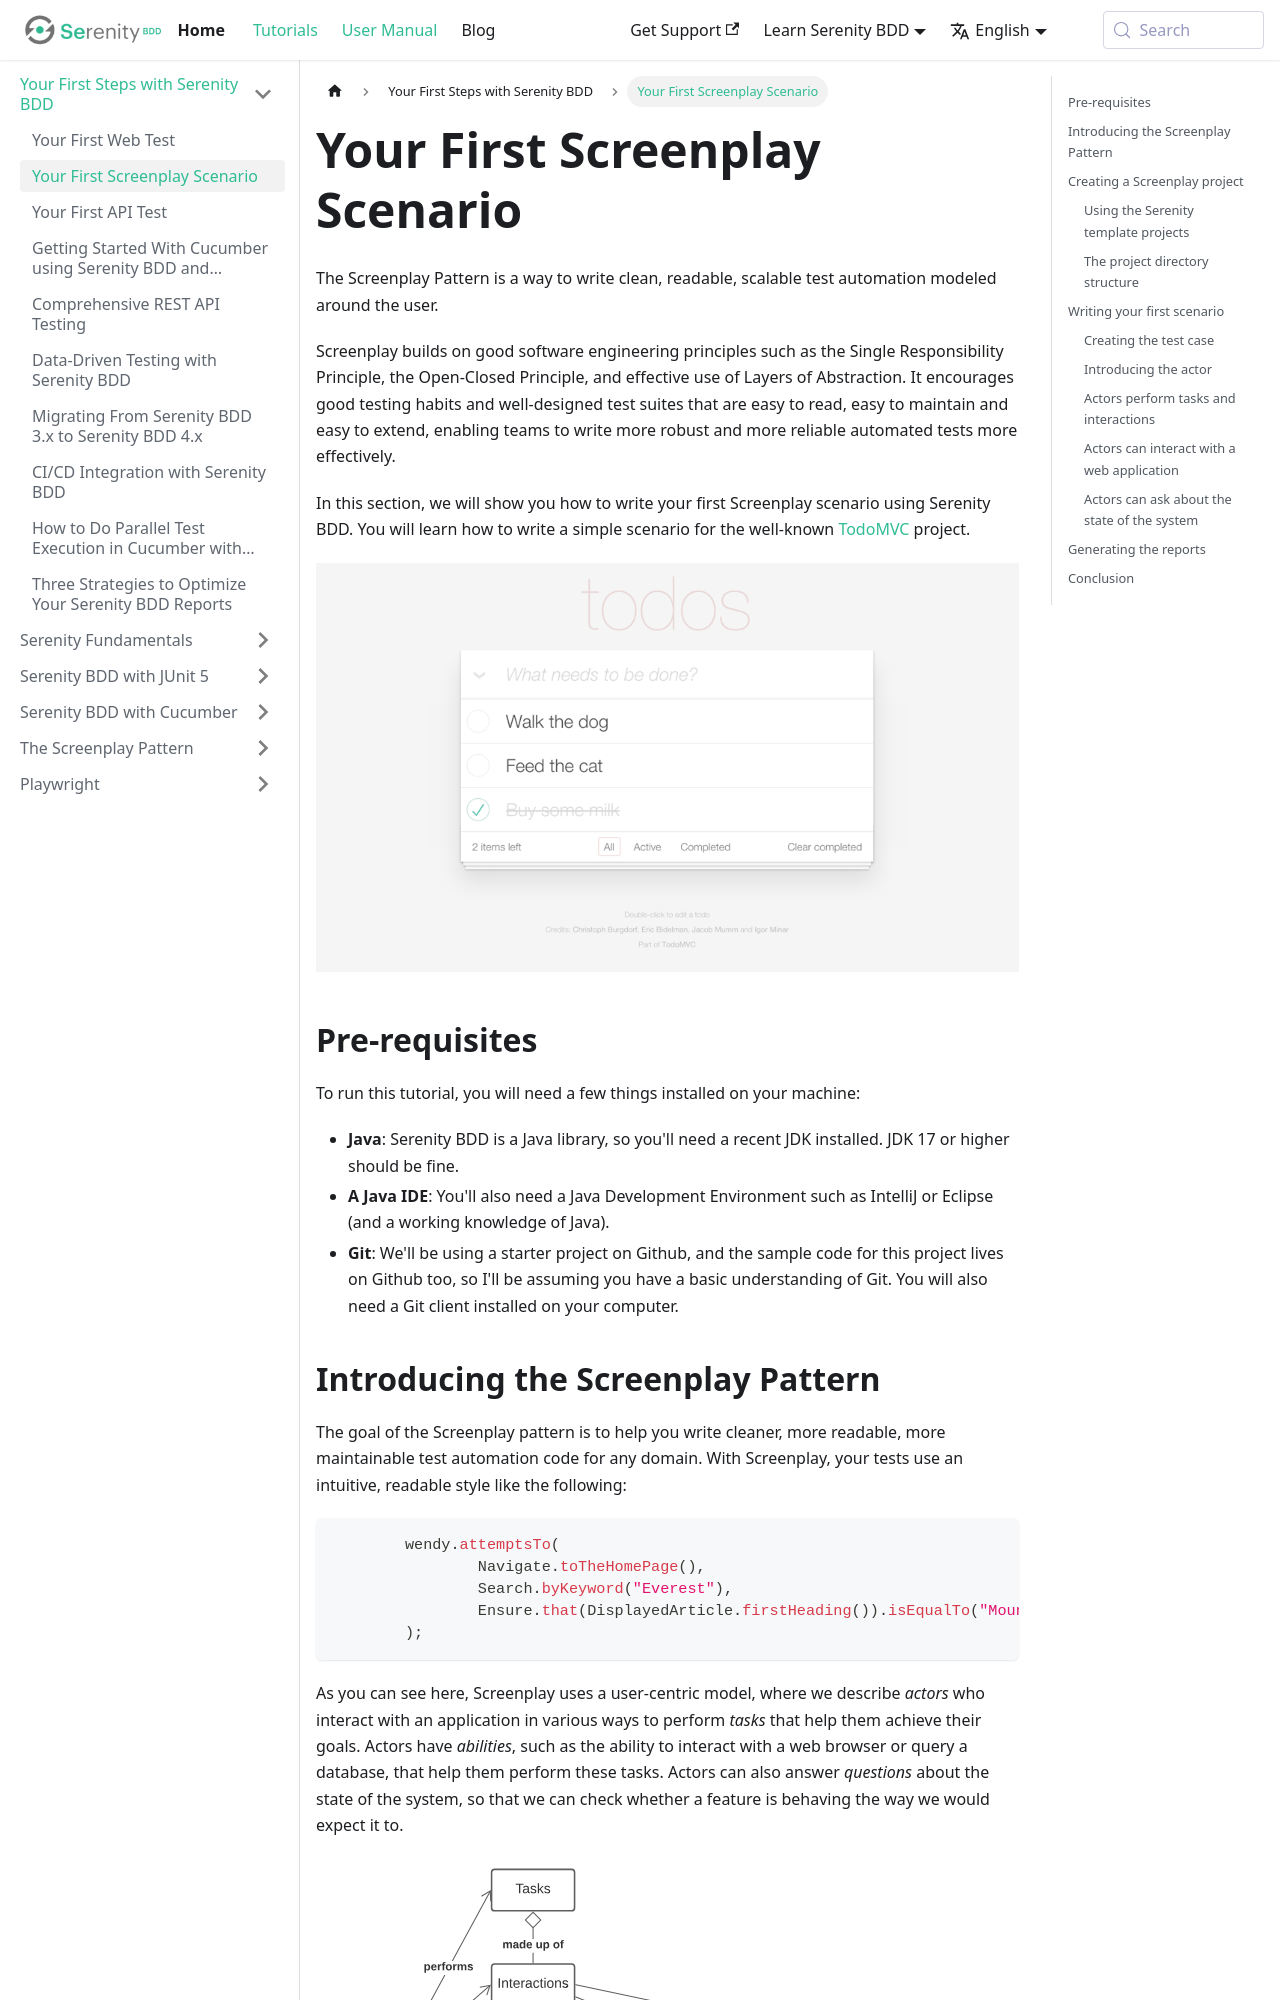

repository: serenity-bdd/serenity-bdd.github.io · page: docs/tutorials/screenplay.html · generator: docusaurus

---
id: screenplay
sidebar_position: 2
---

# Your First Screenplay Scenario

The Screenplay Pattern is a way to write clean, readable, scalable test automation modeled around the user. 

Screenplay builds on good software engineering principles such as the Single Responsibility Principle, the Open-Closed Principle, and effective use of Layers of Abstraction. It encourages good testing habits and well-designed test suites that are easy to read, easy to maintain and easy to extend, enabling teams to write more robust and more reliable automated tests more effectively.

In this section, we will show you how to write your first Screenplay scenario using Serenity BDD. You will learn how to write a simple scenario for the well-known [TodoMVC](http://todomvc.com) project.

![](img/journey-todo-app.png)

## Pre-requisites
To run this tutorial, you will need a few things installed on your machine:
* **Java**: Serenity BDD is a Java library, so you'll need a recent JDK installed. JDK 17 or higher should be fine.
* **A Java IDE**: You'll also need a Java Development Environment such as IntelliJ or Eclipse (and a working knowledge of Java).
* **Git**: We'll be using a starter project on Github, and the sample code for this project lives on Github too, so I'll be assuming you have a basic understanding of Git.  You will also need a Git client installed on your computer.
